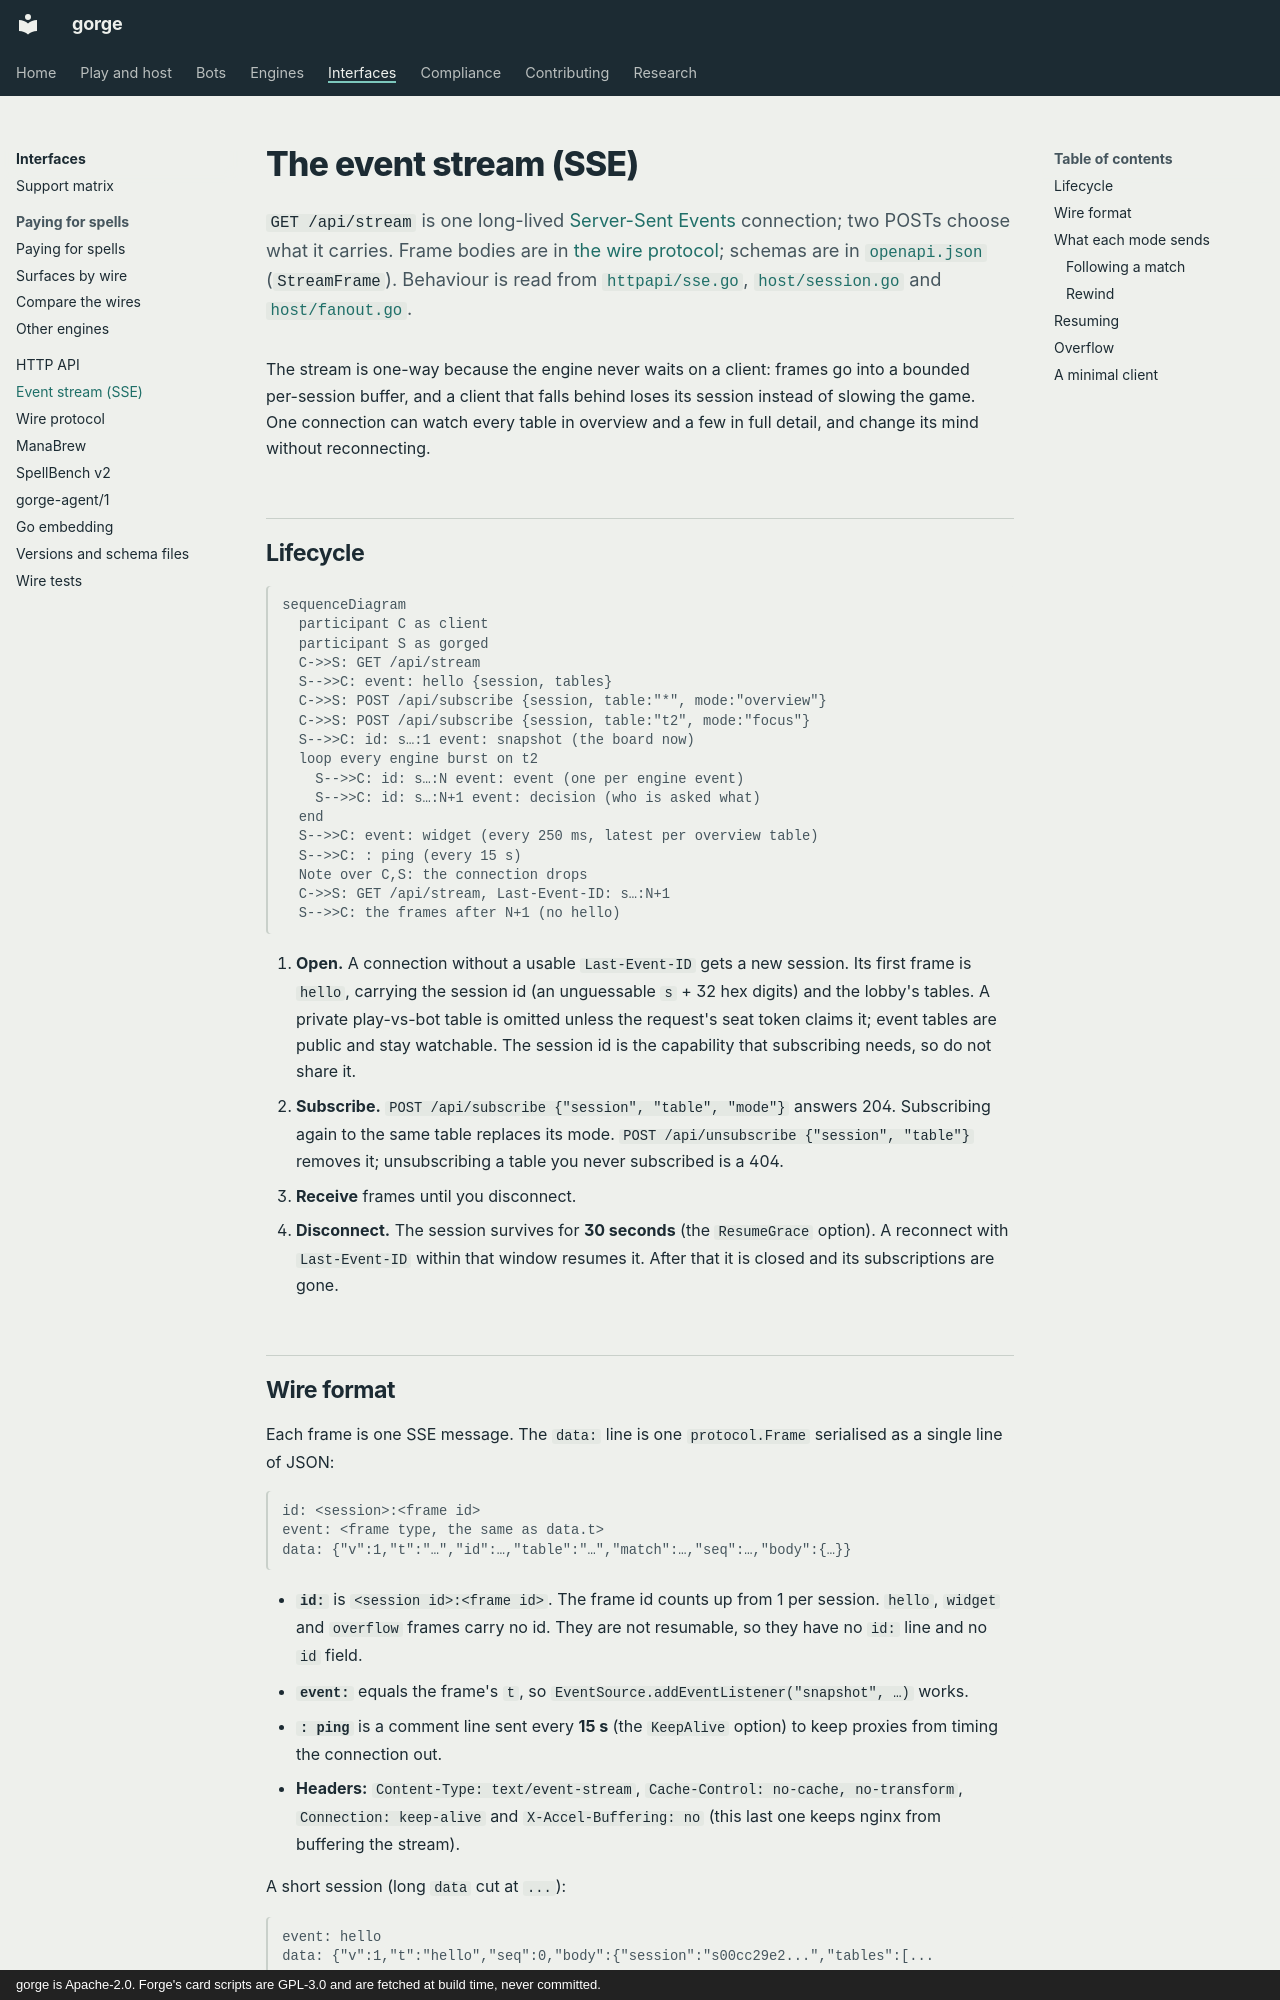

repository: adams-shaun/gorge · page: api/sse/index.html · generator: mkdocs · copyright: gorge is Apache-2.0. Forge's card scripts are GPL-3.0 and are fetched at build time, never committed.

# The event stream (SSE)

`GET /api/stream` is one long-lived [Server-Sent Events](https://html.spec.whatwg.org/multipage/server-sent-events.html)
connection; two POSTs choose what it carries. Frame bodies are in [the wire protocol](protocol.md); schemas are in
[`openapi.json`](openapi.json) (`StreamFrame`). Behaviour is read from
[`httpapi/sse.go`](https://github.com/adams-shaun/gorge/blob/main/server/host/httpapi/sse.go),
[`host/session.go`](https://github.com/adams-shaun/gorge/blob/main/server/host/session.go) and
[`host/fanout.go`](https://github.com/adams-shaun/gorge/blob/main/server/host/fanout.go).

The stream is one-way because the engine never waits on a client: frames go into a bounded per-session buffer, and a
client that falls behind loses its session instead of slowing the game. One connection can watch every table in
overview and a few in full detail, and change its mind without reconnecting.

## Lifecycle

```mermaid
sequenceDiagram
  participant C as client
  participant S as gorged
  C->>S: GET /api/stream
  S-->>C: event: hello {session, tables}
  C->>S: POST /api/subscribe {session, table:"*", mode:"overview"}
  C->>S: POST /api/subscribe {session, table:"t2", mode:"focus"}
  S-->>C: id: s…:1 event: snapshot (the board now)
  loop every engine burst on t2
    S-->>C: id: s…:N event: event (one per engine event)
    S-->>C: id: s…:N+1 event: decision (who is asked what)
  end
  S-->>C: event: widget (every 250 ms, latest per overview table)
  S-->>C: : ping (every 15 s)
  Note over C,S: the connection drops
  C->>S: GET /api/stream, Last-Event-ID: s…:N+1
  S-->>C: the frames after N+1 (no hello)
```

1. **Open.** A connection without a usable `Last-Event-ID` gets a new session. Its first frame
   is `hello`, carrying the session id (an unguessable `s` + 32 hex digits) and the lobby's
   tables. A private play-vs-bot table is omitted unless the request's seat token claims it;
   event tables are public and stay watchable. The session id is the capability that
   subscribing needs, so do not share it.
2. **Subscribe.** `POST /api/subscribe {"session", "table", "mode"}` answers 204. Subscribing
   again to the same table replaces its mode. `POST /api/unsubscribe {"session", "table"}`
   removes it; unsubscribing a table you never subscribed is a 404.
3. **Receive** frames until you disconnect.
4. **Disconnect.** The session survives for **30 seconds** (the `ResumeGrace` option). A
   reconnect with `Last-Event-ID` within that window resumes it. After that it is closed and
   its subscriptions are gone.
